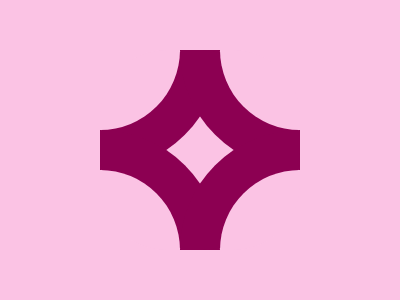

Give the HTML and CSS whose rendering is this image.

<div class="r:">
  <div class="xa">
    <div></div>
  </div>
  <div class="xb">
    <div></div>
  </div>
  <div class="xc">
    <div></div>
  </div>
  <div class="xd">
    <div></div>
  </div>
</div>
<style>
  body {
    display: flex;
    justify-content: center;
    align-items: center;
  }
  body, body>div {
    background: #FBC3E4;
  }
  div {
    width: 120px;
    height: 120px;
  }
  [class*=r] {
    width: 200px;
    height: 200px;
    position: relative;
  }
  [class*=":"]>* {
    background: #8C0052;
    position: absolute;
  }
  [class*=x]>* {
    content: '';
    width: 80px;
    height: 80px;
    background: #FBC3E4;
    position: absolute;
  }
  [class*=a], [class*=a]>* {
    border-bottom-right-radius: 120px;
    border-top-left-radius: 100px;
  }
  [class*=b], [class*=b]>* {
    border-bottom-left-radius: 120px;
    border-top-right-radius: 100px;
    top: 0;
    right: 0;
  }
  [class*=c], [class*=c]>* {
    border-top-right-radius: 120px;
    border-bottom-left-radius: 100px;
    bottom: 0;
  }
  [class*=d], [class*=d]>* {
    border-top-left-radius: 120px;
    border-bottom-right-radius: 100px;
    bottom: 0;
    right: 0;
  }
  
</style>
